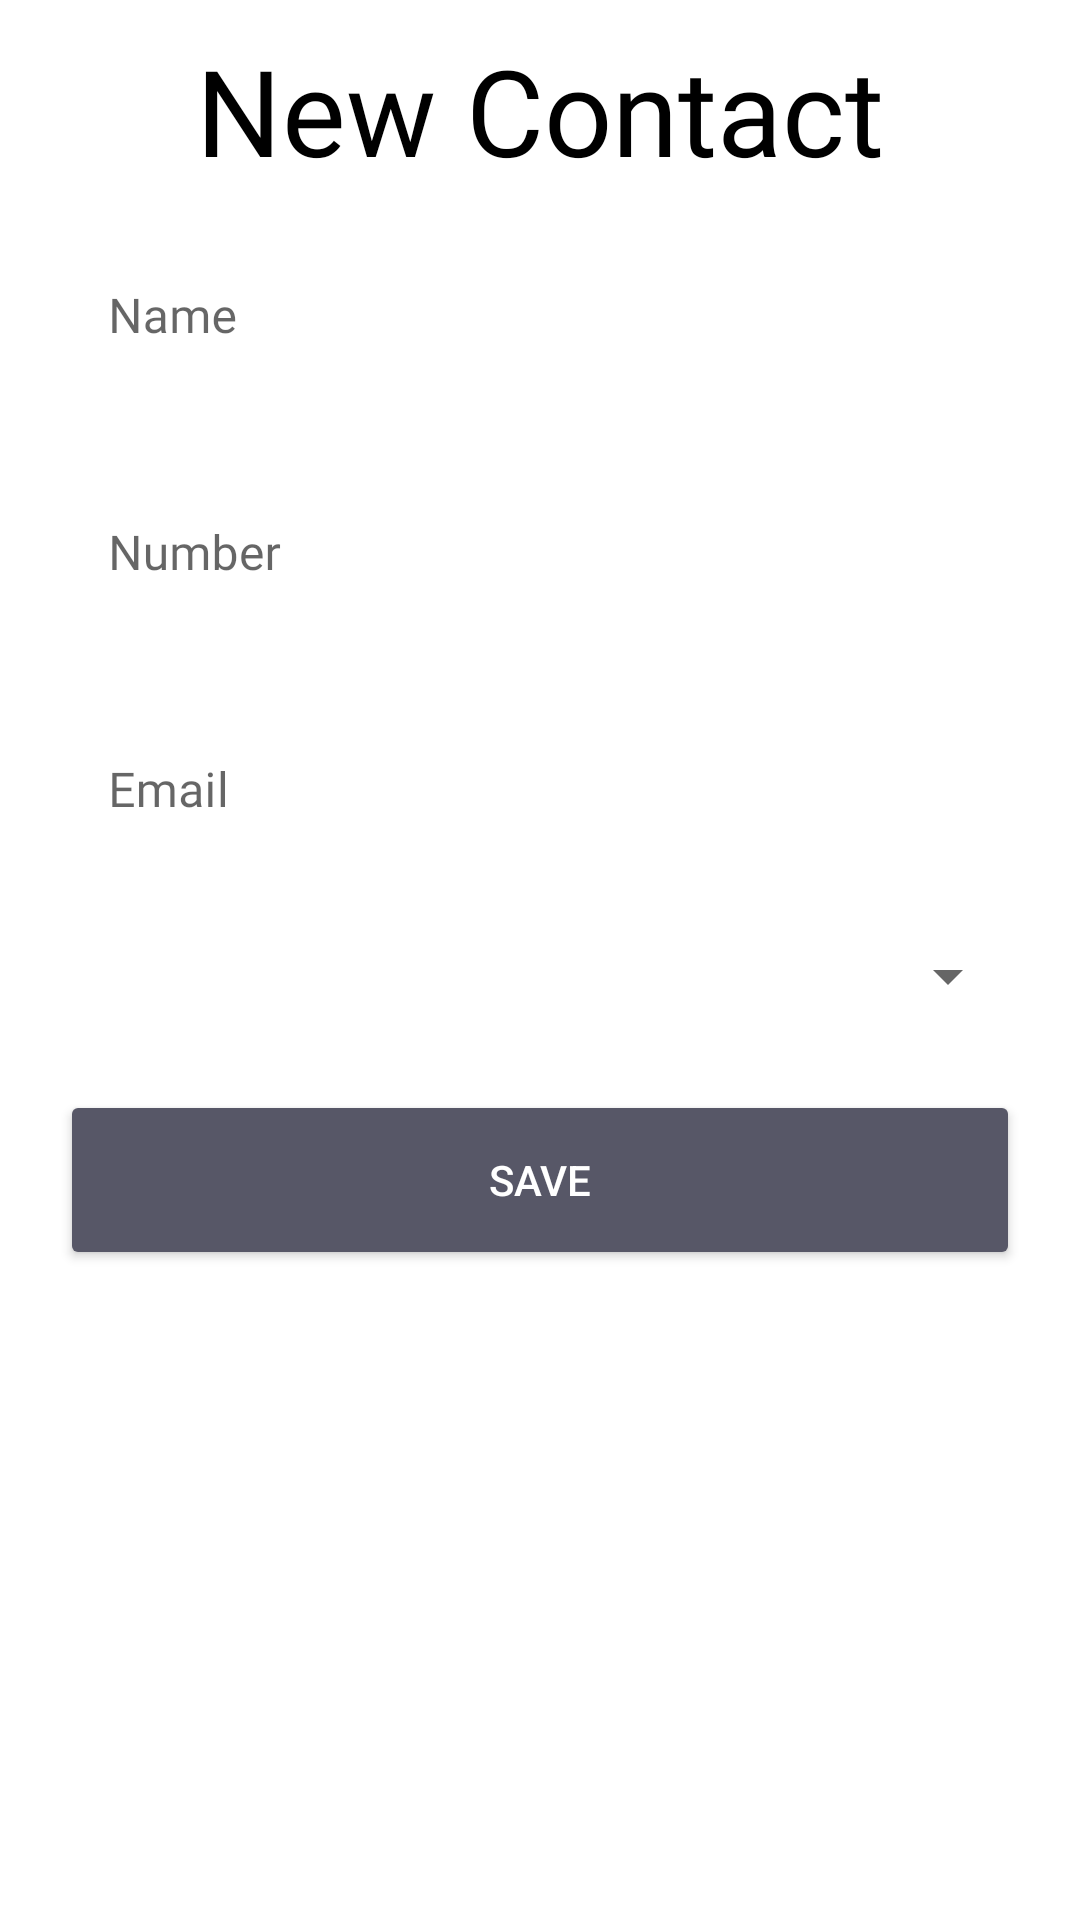

Layout XML and referenced resources for this Android screen:
<!-- AndroidManifest.xml: application theme appTheme -->
<!-- res/layout/fragment_contact_add_.xml -->
<?xml version="1.0" encoding="utf-8"?>
<LinearLayout xmlns:android="http://schemas.android.com/apk/res/android"
    xmlns:tools="http://schemas.android.com/tools"
    android:layout_width="match_parent"
    android:layout_height="wrap_content"
    tools:context=".contact_add_"
    android:orientation="vertical"
    android:background="@drawable/panel">

    <TextView
        android:layout_width="wrap_content"
        android:layout_height="wrap_content"
        android:text="New Contact"
        style="@style/textBold"
        android:textColor="@color/black"
        android:layout_gravity="center"
        android:layout_marginTop="10dp"/>

    <com.google.android.material.textfield.TextInputLayout
        style="@style/Widget.MaterialComponents.TextInputLayout.OutlinedBox.Dense"
        android:layout_width="match_parent"
        android:layout_height="wrap_content"
        android:layout_marginVertical="13dp"
        android:layout_marginHorizontal="20dp"
        android:background="@color/white">

        <com.google.android.material.textfield.TextInputEditText
            android:fontFamily="@font/jetbrainsmono_medium"
            android:background="@color/white"
            android:layout_width="match_parent"
            android:layout_height="match_parent"
            android:id="@+id/name"
            android:hint="Name" />

    </com.google.android.material.textfield.TextInputLayout>

    <com.google.android.material.textfield.TextInputLayout
        android:background="@color/white"
        style="@style/Widget.MaterialComponents.TextInputLayout.OutlinedBox.Dense"
        android:layout_width="match_parent"
        android:layout_height="wrap_content"
        android:layout_marginVertical="13dp"
        android:layout_marginHorizontal="20dp">

        <com.google.android.material.textfield.TextInputEditText
            android:fontFamily="@font/jetbrainsmono_medium"
            android:background="@color/white"
            android:layout_width="match_parent"
            android:layout_height="match_parent"
            android:id="@+id/desc"
            android:hint="Number"
            android:inputType="phone">

        </com.google.android.material.textfield.TextInputEditText>

    </com.google.android.material.textfield.TextInputLayout>

    <com.google.android.material.textfield.TextInputLayout
        android:background="@color/white"
        style="@style/Widget.MaterialComponents.TextInputLayout.OutlinedBox.Dense"
        android:layout_width="match_parent"
        android:layout_height="wrap_content"
        android:layout_marginVertical="13dp"
        android:layout_marginHorizontal="20dp">

        <com.google.android.material.textfield.TextInputEditText
            android:fontFamily="@font/jetbrainsmono_medium"
            android:background="@color/white"
            android:layout_width="match_parent"
            android:layout_height="match_parent"
            android:id="@+id/email"
            android:hint="Email"
            android:inputType="textEmailAddress">

        </com.google.android.material.textfield.TextInputEditText>
    </com.google.android.material.textfield.TextInputLayout>

    <com.google.android.material.textfield.TextInputLayout
        android:id="@+id/spiner"
        android:background="@color/white"
        style="@style/Widget.MaterialComponents.TextInputLayout.OutlinedBox.Dense"
        android:layout_width="match_parent"
        android:layout_height="wrap_content"
        android:layout_marginVertical="13dp"
        android:layout_marginHorizontal="20dp">

        <androidx.appcompat.widget.AppCompatSpinner
            android:id="@+id/spiner_country"
            android:layout_width="match_parent"
            android:layout_height="match_parent"
            android:hint="Country"
            tools:ignore="TouchTargetSizeCheck,SpeakableTextPresentCheck" />
    </com.google.android.material.textfield.TextInputLayout>

    <Button
        android:textColor="@color/white"
        android:backgroundTint="@color/button"
        android:id="@+id/saveButton"
        android:layout_width="match_parent"
        android:layout_height="60dp"
        android:layout_gravity="center"
        android:layout_marginHorizontal="20dp"
        android:layout_marginVertical="13dp"
        android:text="Save"
        android:layout_marginBottom="20sp"/>


</LinearLayout>
<!-- resources referenced by this layout -->
<resources>
  <color name="black">#FF000000</color>
  <color name="button">#575767</color>
  <color name="white">#FFFFFFFF</color>
  <!-- drawable panel (drawable) -->
  <?xml version="1.0" encoding="utf-8"?>
  <shape xmlns:android="http://schemas.android.com/apk/res/android" android:shape="rectangle">
      <solid android:color="@color/white"/>
      <corners android:radius="35dp"/>
      <corners android:bottomLeftRadius="0dp" android:bottomRightRadius="0dp" />
  </shape>
  <style name="textBold">
          <item name="android:textColor">@color/white</item>
          <item name="android:fontFamily">@font/jetbrainsmono_extrabold</item>
          <item name="android:textSize">40dp</item>
      </style>
  <style name="appTheme" parent="Theme.MaterialComponents.Light.NoActionBar">
          <item name="android:statusBarColor" tools:targetApi="l">@color/backround</item>
      </style>
  <color name="backround">#141419</color>
</resources>
